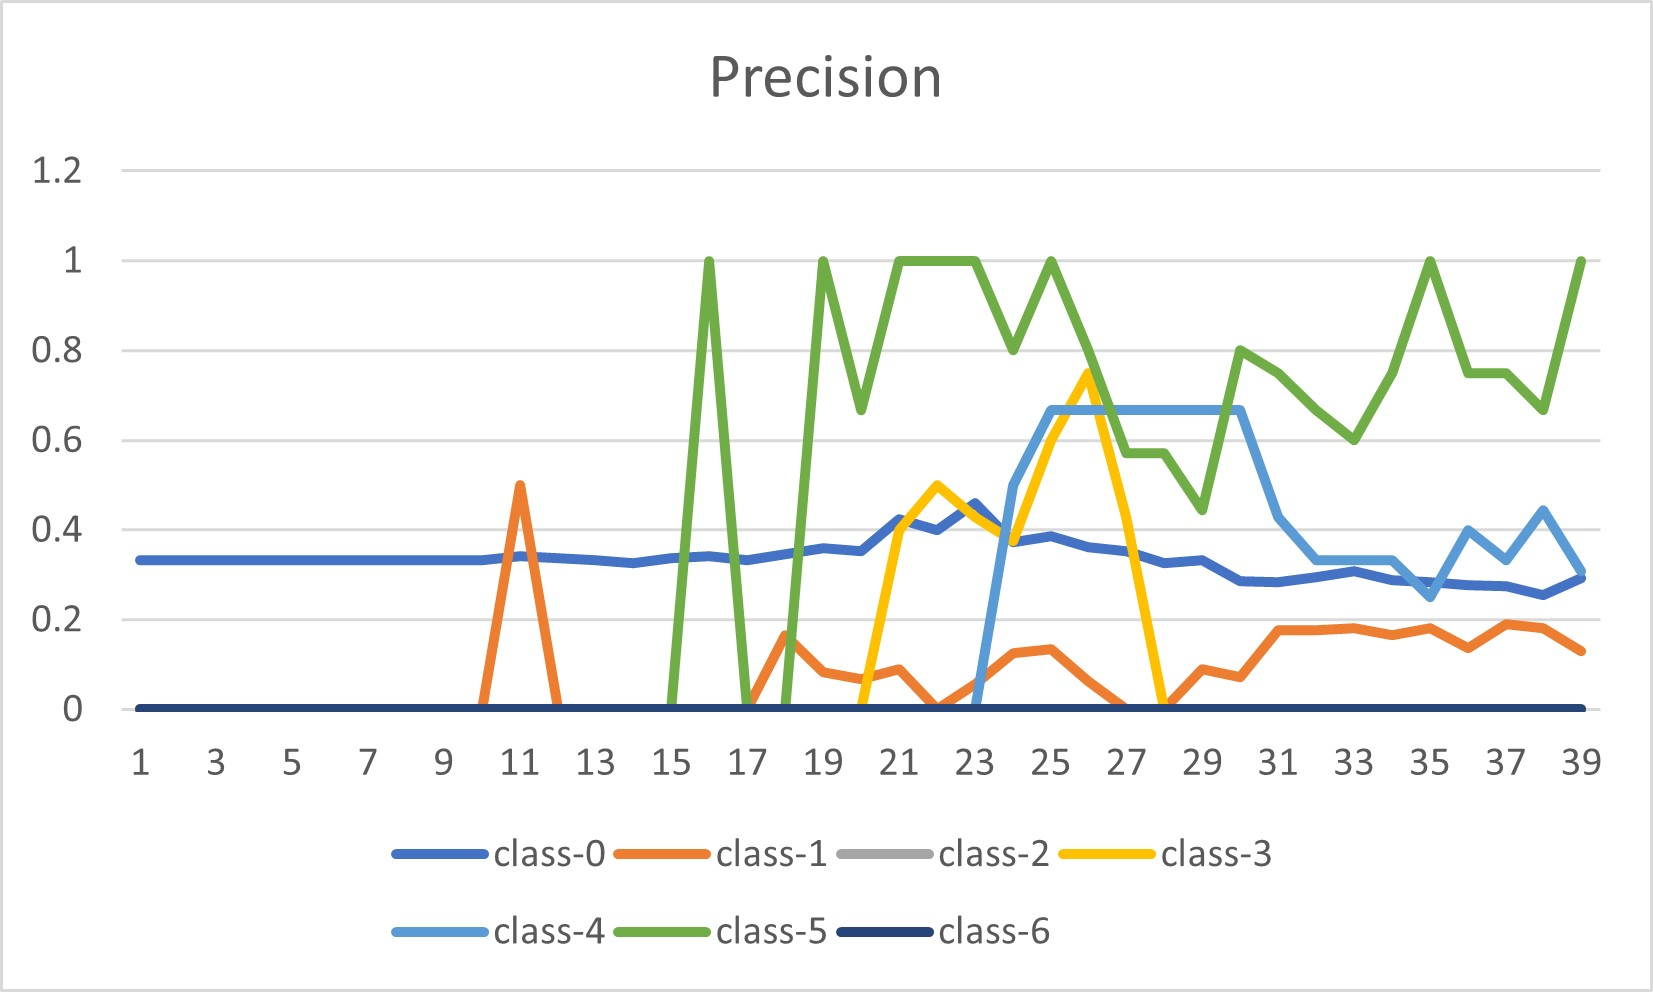

Values plotted in this chart, from the file beside it:
, step, class-0, class-1, class-2, class-3, class-4, class-5, class-6
0, 20, 0.3333, 0, 0, 0, 0, 0, 0
1, 120, 0.3333, 0, 0, 0, 0, 0, 0
2, 220, 0.3333, 0, 0, 0, 0, 0, 0
3, 320, 0.3333, 0, 0, 0, 0, 0, 0
4, 420, 0.3333, 0, 0, 0, 0, 0, 0
5, 520, 0.3333, 0, 0, 0, 0, 0, 0
6, 620, 0.3333, 0, 0, 0, 0, 0, 0
7, 720, 0.3333, 0, 0, 0, 0, 0, 0
8, 820, 0.3333, 0, 0, 0, 0, 0, 0
9, 920, 0.3333, 0, 0, 0, 0, 0, 0
10, 1020, 0.3409, 0.5, 0, 0, 0, 0, 0
11, 1120, 0.3371, 0, 0, 0, 0, 0, 0
12, 1220, 0.3333, 0, 0, 0, 0, 0, 0
13, 1320, 0.3258, 0, 0, 0, 0, 0, 0
14, 1420, 0.3371, 0, 0, 0, 0, 0, 0
15, 1520, 0.3412, 0, 0, 0, 0, 1, 0
16, 1620, 0.3333, 0, 0, 0, 0, 0, 0
17, 1720, 0.3452, 0.1667, 0, 0, 0, 0, 0
18, 1820, 0.36, 0.08333, 0, 0, 0, 1, 0
19, 1920, 0.3529, 0.06667, 0, 0, 0, 0.6667, 0
20, 2020, 0.4231, 0.09091, 0, 0.4, 0, 1, 0
21, 2120, 0.4, 0, 0, 0.5, 0, 1, 0
22, 2220, 0.4595, 0.05556, 0, 0.4286, 0, 1, 0
23, 2320, 0.3721, 0.125, 0, 0.375, 0.5, 0.8, 0
24, 2420, 0.3864, 0.1333, 0, 0.6, 0.6667, 1, 0
25, 2520, 0.3617, 0.0625, 0, 0.75, 0.6667, 0.8, 0
26, 2620, 0.3529, 0, 0, 0.4286, 0.6667, 0.5714, 0
27, 2720, 0.3261, 0, 0, 0, 0.6667, 0.5714, 0
28, 2820, 0.3333, 0.09091, 0, 0, 0.6667, 0.4444, 0
29, 2920, 0.2857, 0.07143, 0, 0, 0.6667, 0.8, 0
30, 3020, 0.283, 0.1765, 0, 0, 0.4286, 0.75, 0
31, 3120, 0.2941, 0.1765, 0, 0, 0.3333, 0.6667, 0
32, 3220, 0.3077, 0.1818, 0, 0, 0.3333, 0.6, 0
33, 3320, 0.2885, 0.1667, 0, 0, 0.3333, 0.75, 0
34, 3420, 0.283, 0.1818, 0, 0, 0.25, 1, 0
35, 3520, 0.2778, 0.1364, 0, 0, 0.4, 0.75, 0
36, 3620, 0.2745, 0.1905, 0, 0, 0.3333, 0.75, 0
37, 3720, 0.2553, 0.1818, 0, 0, 0.4444, 0.6667, 0
38, 3820, 0.2917, 0.1304, 0, 0, 0.3077, 1, 0
